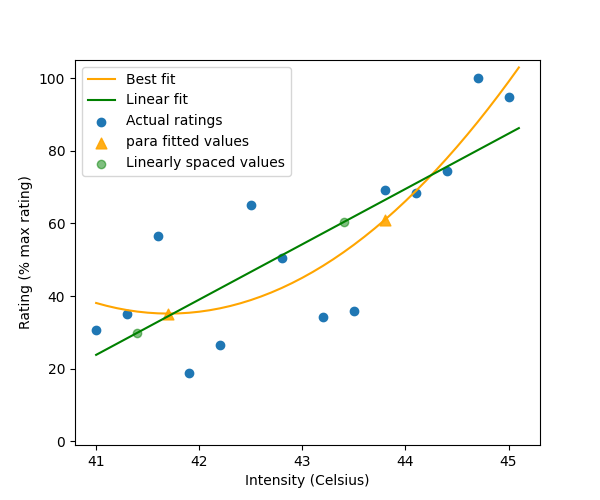

Source data for this figure (header and first rows):
, linear, hyper, para, expo, win_model, target_ratings, selected_intensities, extrapolated_ratings
fitted, [23.81853251 25.34128115 26.86402979 28.…, [23.67028323 25.27060522 26.86541541 28.…, [ 38.10171307  37.33211562  36.680074   …, [24.13010263 25.56590576 27.00669179 28.…, para, [30.0, 60.0], [41.70000000000001, 43.80000000000004], [35.183203405968015, 60.98908927571938]
sse, 3295, 3373, 2403, 3220, para, [30.0, 60.0], [41.70000000000001, 43.80000000000004], [35.183203405968015, 60.98908927571938]
params, [-600.50840886   15.22748638    1.      …, [ 9.51361483e+02 -5.36845939e+04  1.6869…, [ 1.02583034e+04 -4.90262668e+02  5.8777…, [-2.18314211e+02  2.98813622e-02  2.4238…, para, [30.0, 60.0], [41.70000000000001, 43.80000000000004], [35.183203405968015, 60.98908927571938]
stim_val, [41.400000000000006, 43.400000000000034], [41.400000000000006, 43.400000000000034], [41.70000000000001, 43.80000000000004], [41.400000000000006, 43.400000000000034], para, [30.0, 60.0], [41.70000000000001, 43.80000000000004], [35.183203405968015, 60.98908927571938]
fitted_val, [29.909527062954908, 60.36449981296278], [30.038613927623487, 60.612286762482086], [35.183203405968015, 60.98908927571938], [29.9032330977748, 59.97497797786477], para, [30.0, 60.0], [41.70000000000001, 43.80000000000004], [35.183203405968015, 60.98908927571938]
